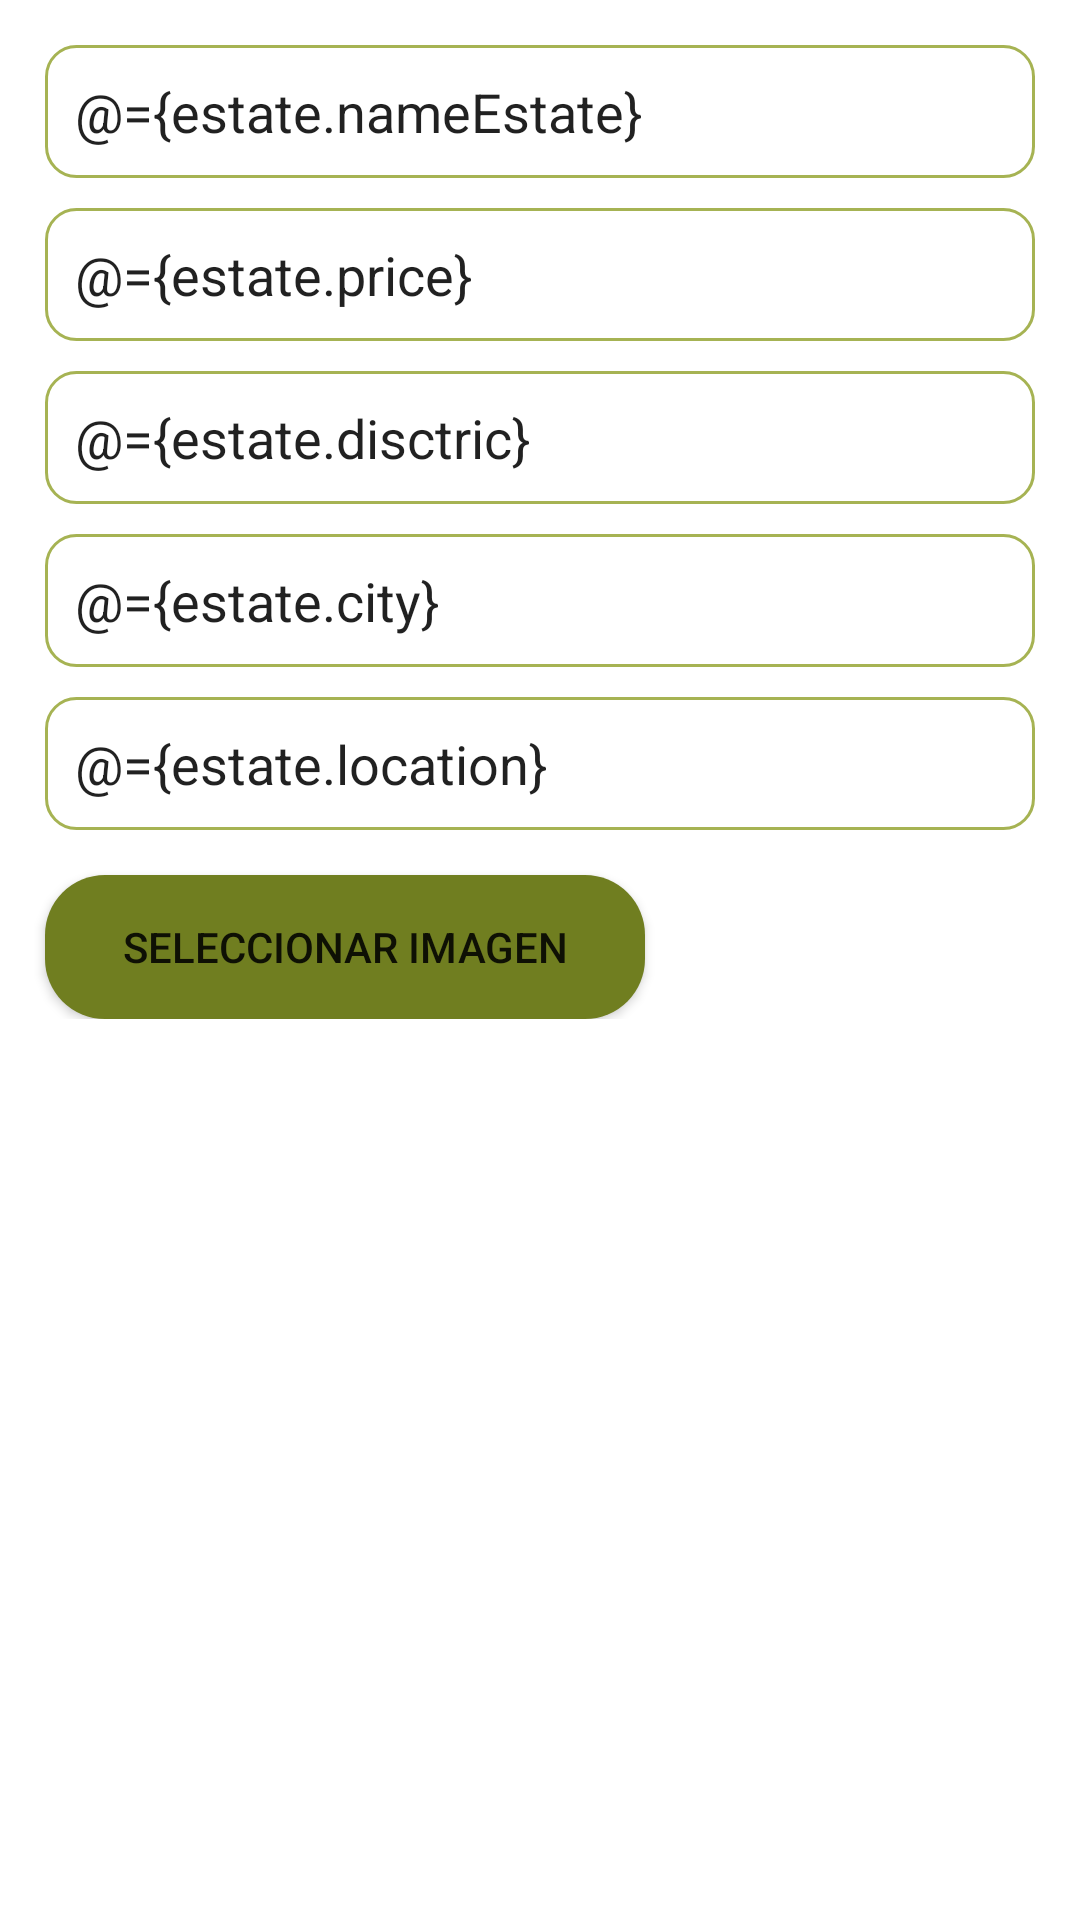

The Android layout XML behind this screen, and the referenced resources:
<!-- AndroidManifest.xml: application theme Theme.ProyectoAppDepaHouse -->
<!-- res/layout/fragment_estates.xml -->
<?xml version="1.0" encoding="utf-8"?>
<FrameLayout xmlns:android="http://schemas.android.com/apk/res/android"
    xmlns:tools="http://schemas.android.com/tools"
    android:layout_width="match_parent"
    android:layout_height="match_parent"
    tools:context=".EstatesFragment">

    







    <LinearLayout
        android:layout_width="match_parent"
        android:layout_height="wrap_content"
        android:orientation="vertical">
        <Space
            android:layout_width="match_parent"
            android:layout_height="15dp" />

        <EditText
            android:id="@+id/nameEstateEditText"
            android:layout_width="match_parent"
            android:layout_height="wrap_content"
            android:layout_marginLeft="15dp"
            android:layout_marginRight="15dp"
            android:padding="10dp"
            android:hint="@string/name_estate_hint"
            android:background="@drawable/ic_input"
            android:text="@={estate.nameEstate}" />
        <Space
            android:layout_width="match_parent"
            android:layout_height="10dp" />

        <EditText
            android:id="@+id/priceEditText"
            android:layout_width="match_parent"
            android:layout_height="wrap_content"
            android:layout_marginLeft="15dp"
            android:layout_marginRight="15dp"
            android:padding="10dp"
            android:hint="@string/price_hint"
            android:inputType="numberDecimal"
            android:background="@drawable/ic_input"
            android:text="@={estate.price}" />
        <Space
            android:layout_width="match_parent"
            android:layout_height="10dp" />

        <EditText
            android:id="@+id/disctricEditText"
            android:layout_width="match_parent"
            android:layout_height="wrap_content"
            android:layout_marginLeft="15dp"
            android:layout_marginRight="15dp"
            android:padding="10dp"
            android:hint="@string/disctric_hint"
            android:background="@drawable/ic_input"
            android:text="@={estate.disctric}" />
        <Space
            android:layout_width="match_parent"
            android:layout_height="10dp" />

        <EditText
            android:id="@+id/cityEditText"
            android:layout_width="match_parent"
            android:layout_height="wrap_content"
            android:layout_marginLeft="15dp"
            android:layout_marginRight="15dp"
            android:padding="10dp"
            android:hint="@string/city_hint"
            android:background="@drawable/ic_input"
            android:text="@={estate.city}" />
        <Space
            android:layout_width="match_parent"
            android:layout_height="10dp" />

        <EditText
            android:id="@+id/locationEditText"
            android:layout_width="match_parent"
            android:layout_height="wrap_content"
            android:layout_marginLeft="15dp"
            android:layout_marginRight="15dp"
            android:padding="10dp"
            android:hint="@string/location_hint"
            android:background="@drawable/ic_input"
            android:text="@={estate.location}" />
        <Space
            android:layout_width="match_parent"
            android:layout_height="15dp" />

        <Button
            android:id="@+id/selectImageButton"
            android:layout_width="wrap_content"
            android:layout_height="wrap_content"
            android:layout_marginLeft="15dp"
            android:layout_marginRight="15dp"
            android:background="@drawable/btn_primary"
            android:text="@string/select_image_button" />

    </LinearLayout>

</FrameLayout>
<!-- resources referenced by this layout -->
<resources>
  <!-- drawable btn_primary (drawable) -->
  <?xml version="1.0" encoding="utf-8"?>
  <shape xmlns:android="http://schemas.android.com/apk/res/android">
  
      <corners
          android:radius="20dp"/>
  
      <solid
          android:color="@color/color_primary"/>
  
      <size
          android:width="200dp"
          android:height="40dp"/>
  
  </shape>
  <!-- drawable ic_input (drawable) -->
  <?xml version="1.0" encoding="utf-8"?>
  <shape xmlns:android="http://schemas.android.com/apk/res/android">
  
      <stroke
          android:width="1dp"
          android:color="@color/color_alternative" />
      <corners android:radius= "10dp" />
  
  </shape>
  <string name="city_hint">Ciudad</string>
  <string name="disctric_hint">Distrito</string>
  <string name="location_hint">ubicación</string>
  <string name="name_estate_hint">Nombre inmuebles</string>
  <string name="price_hint">Precio</string>
  <string name="select_image_button">Seleccionar imagen</string>
  <style name="Theme.ProyectoAppDepaHouse" parent="Theme.MaterialComponents.DayNight.NoActionBar">
          
          <item name="colorPrimary">@color/purple_500</item>
          <item name="colorPrimaryVariant">@color/purple_700</item>
          <item name="colorOnPrimary">@color/white</item>
          
          <item name="colorSecondary">@color/teal_200</item>
          <item name="colorSecondaryVariant">@color/teal_700</item>
          <item name="colorOnSecondary">@color/black</item>
          
          <item name="android:statusBarColor">?attr/colorPrimaryVariant</item>
          
      </style>
  <color name="color_primary">#707E20</color>
  <color name="color_alternative">#A6B353</color>
  <color name="purple_500">#FF6200EE</color>
  <color name="purple_700">#FF3700B3</color>
  <color name="white">#FFFFFFFF</color>
  <color name="teal_200">#FF03DAC5</color>
  <color name="teal_700">#FF018786</color>
  <color name="black">#FF000000</color>
</resources>
